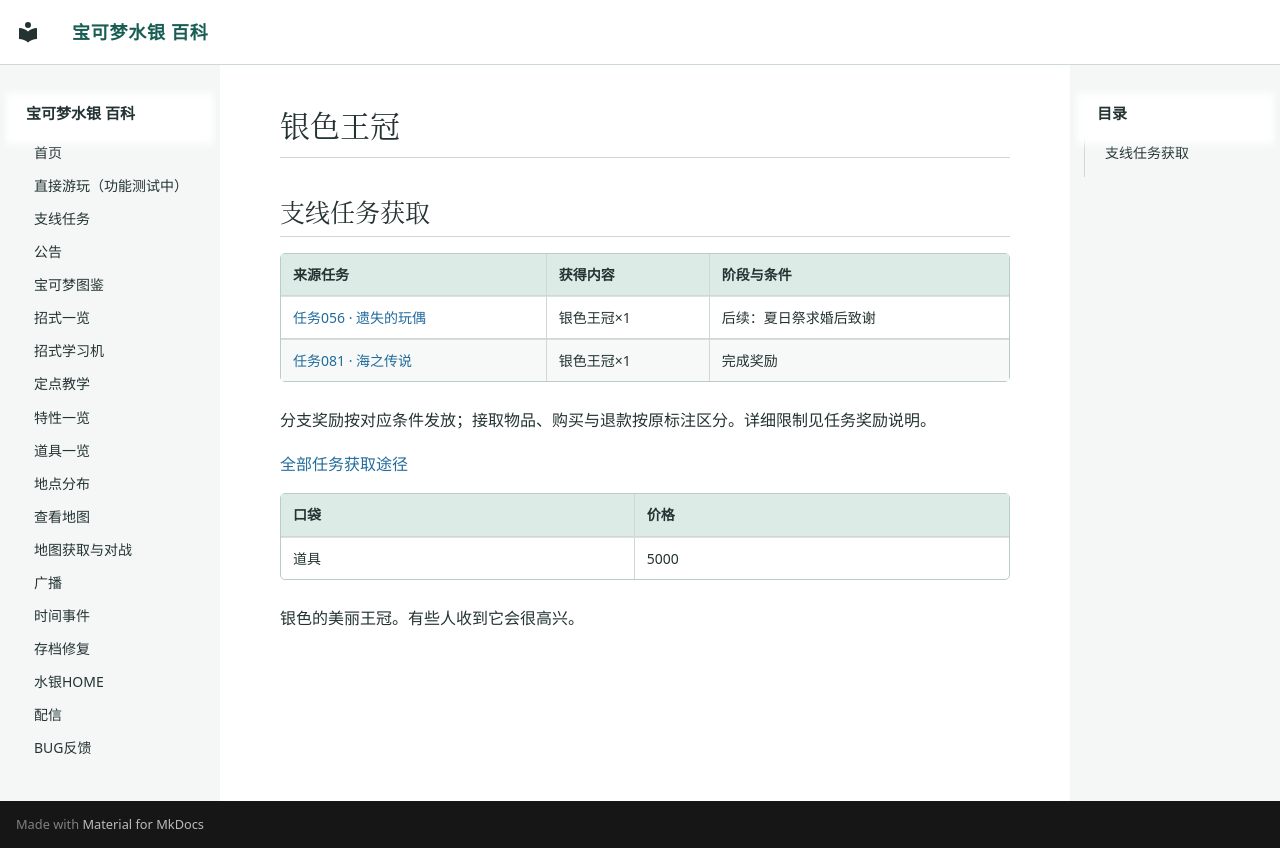

repository: Sum-Light/azoth-wiki · page: items/0639_银色王冠/index.html · generator: mkdocs

# 银色王冠

<!-- sidequest-acquisition:start -->

## 支线任务获取 {#sidequest-acquisition}

| 来源任务 | 获得内容 | 阶段与条件 |
|---|---|---|
| [任务056 · 遗失的玩偶](../sidequests/056.md#rewards) | 银色王冠×1 | 后续：夏日祭求婚后致谢 |
| [任务081 · 海之传说](../sidequests/081.md#rewards) | 银色王冠×1 | 完成奖励 |

分支奖励按对应条件发放；接取物品、购买与退款按原标注区分。详细限制见任务奖励说明。

[全部任务获取途径](../sidequests/rewards.md#items-639)

<!-- sidequest-acquisition:end -->

| 口袋 | 价格 |
|---|---|
| 道具 | 5000 |

银色的美丽王冠。有些人收到它会很高兴。
